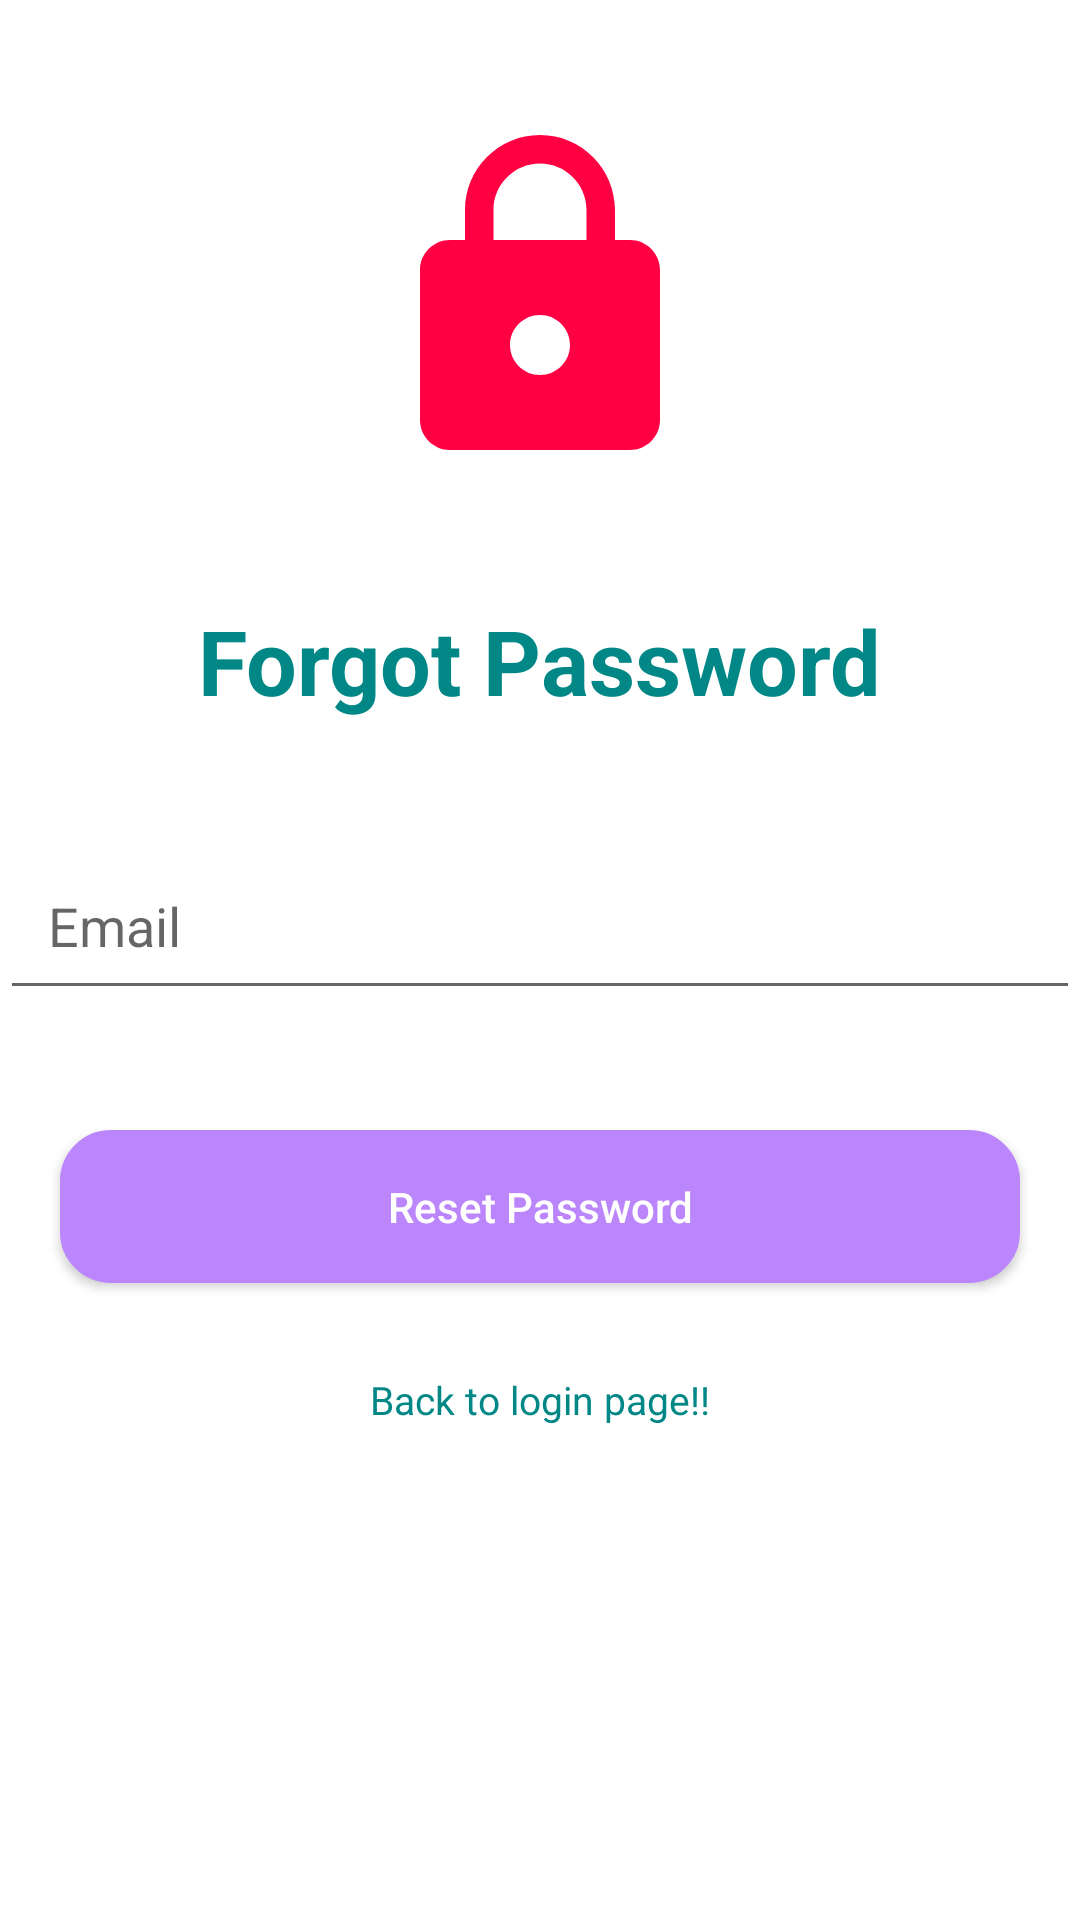

Layout XML and referenced resources for this Android screen:
<!-- AndroidManifest.xml: application theme Theme.PurohitDarponPremium -->
<!-- res/layout/activity_forgote_password.xml -->
<?xml version="1.0" encoding="utf-8"?>
<RelativeLayout xmlns:android="http://schemas.android.com/apk/res/android"
    xmlns:app="http://schemas.android.com/apk/res-auto"
    xmlns:tools="http://schemas.android.com/tools"
    android:layout_width="match_parent"
    android:layout_height="match_parent"
    tools:context=".ForgotePasswordActivity">

    <ImageView
        android:id="@+id/forgot_password_logo"
        android:layout_width="120dp"
        android:layout_height="120dp"
        android:src="@drawable/lock_24"
        android:layout_centerHorizontal="true"
        android:layout_marginTop="40dp"/>

    <TextView
        android:id="@+id/forgot_password_title"
        android:layout_width="wrap_content"
        android:layout_height="wrap_content"
        android:text="@string/forgot_password"
        android:textSize="30sp"
        android:textStyle="bold"
        android:textColor="@color/teal_700"
        android:layout_below="@+id/forgot_password_logo"
        android:layout_centerHorizontal="true"
        android:layout_marginTop="40dp"/>

    <EditText
        android:id="@+id/forgot_password_email"
        android:layout_width="match_parent"
        android:layout_height="wrap_content"
        android:hint="@string/email"
        android:inputType="textEmailAddress"
        android:layout_below="@+id/forgot_password_title"
        android:layout_marginTop="40dp"
        android:padding="16dp"/>

    <Button
        android:id="@+id/forgot_password_button"
        android:layout_width="match_parent"
        android:layout_height="wrap_content"
        android:text="@string/reset_password"
        android:textColor="@android:color/white"
        android:background="@drawable/button_shape"
        android:layout_below="@+id/forgot_password_email"
        android:layout_marginTop="40dp"
        android:textAllCaps="false"
        android:layout_marginEnd="20dp"
        android:layout_marginStart="20dp"
        android:padding="16dp"/>

    <TextView
        android:id="@+id/back_to_login"
        android:layout_width="wrap_content"
        android:layout_height="wrap_content"
        android:text="@string/back_to_login"
        android:textColor="@color/teal_700"
        android:textSize="13sp"
        android:layout_below="@+id/forgot_password_button"
        android:layout_marginTop="30dp"
        android:layout_centerHorizontal="true"/>

</RelativeLayout>
<!-- resources referenced by this layout -->
<resources>
  <!-- drawable button_shape (drawable) -->
  <?xml version="1.0" encoding="utf-8"?>
  <shape xmlns:android="http://schemas.android.com/apk/res/android"
      android:shape="rectangle">
  
      <solid android:color="@color/purple_200" />
  
      <corners
          android:radius="16dp"
          />
  
      <stroke
          android:width="2dp"
          android:color="@color/purple_200" />
  
      <padding
          android:left="16dp"
          android:top="8dp"
          android:right="16dp"
          android:bottom="8dp" />
  
  </shape>
  <!-- drawable lock_24 (drawable) -->
  <vector android:height="24dp" android:tint="#FF0043"
      android:viewportHeight="24" android:viewportWidth="24"
      android:width="24dp" xmlns:android="http://schemas.android.com/apk/res/android">
      <path android:fillColor="@android:color/white" android:pathData="M18,8h-1L17,6c0,-2.76 -2.24,-5 -5,-5S7,3.24 7,6v2L6,8c-1.1,0 -2,0.9 -2,2v10c0,1.1 0.9,2 2,2h12c1.1,0 2,-0.9 2,-2L20,10c0,-1.1 -0.9,-2 -2,-2zM12,17c-1.1,0 -2,-0.9 -2,-2s0.9,-2 2,-2 2,0.9 2,2 -0.9,2 -2,2zM15.1,8L8.9,8L8.9,6c0,-1.71 1.39,-3.1 3.1,-3.1 1.71,0 3.1,1.39 3.1,3.1v2z"/>
  </vector>
  <string name="back_to_login">Back to login page!!</string>
  <string name="email">Email</string>
  <string name="forgot_password">Forgot Password</string>
  <string name="reset_password">Reset Password</string>
  <style name="Theme.PurohitDarponPremium" parent="Theme.MaterialComponents.DayNight.NoActionBar">
          
          <item name="colorPrimary">@color/purple_500</item>
          <item name="colorPrimaryVariant">@color/purple_700</item>
          <item name="colorOnPrimary">@color/white</item>
          
          <item name="colorSecondary">@color/teal_200</item>
          <item name="colorSecondaryVariant">@color/teal_700</item>
          <item name="colorOnSecondary">@color/black</item>
          
          <item name="android:statusBarColor">?attr/colorPrimaryVariant</item>
          
      </style>
  <!-- not gathered from this repository: default colours our renderer supplied (Android Studio template values) -->
  <color name="purple_200">#FFBB86FC</color>
  <color name="purple_500">#FF6200EE</color>
  <color name="purple_700">#FF3700B3</color>
  <color name="teal_200">#FF03DAC5</color>
  <color name="teal_700">#FF018786</color>
  <color name="black">#FF000000</color>
  <color name="white">#FFFFFFFF</color>
</resources>
